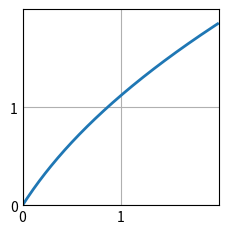
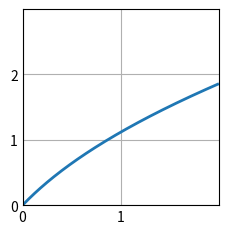
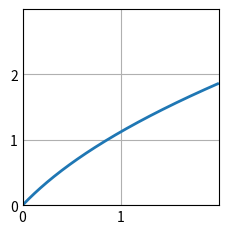

Python code for these plots, in order:
import math
import matplotlib.pyplot as plt
import numpy as np
def func(x,a):
    return (a*x - math.cos(x)/math.sin(x))
def derfunc(x,a):
    return(a+1/((math.sin(x))**2))
#метод ньютона
def res(a):
    x=0.1
    while abs(func(x,a))>0.0000001:
        x=x-func(x,a)/derfunc(x,a)
    return(x)
#зададим начальные значения точек
n=200
#формула трапеций
def integrate_trap(a1,a2):
    Integral=0
    h=(abs(a1-a2))/n
    for i in range(n-1):
        Integral= Integral + h*(res(a1+i*h)+res(a1+(i+1)*h))/2
    return Integral
#формула средних
def integrate_middle(a1,a2):
    Integral=0
    h=(abs(a1-a2))/n
    for i in range(n-1):
        Integral= Integral + (h)*res(a1 + 0.5*(h*i + h*(i+1)))
    return Integral
#формула Симспона и Боде
def integrate_simpson(a1,a2):
  Integral=0
  h=(abs(a1-a2))/n
  for i in range(n):
    b=a1+(i+1)*h
    a=a1+i*h
    Integral = Integral + ((b-a)/6)*(res(a) + 4*res((a+b)/2)+res(b))
  return(Integral)
x1=0
x2=2
print(integrate_trap(x1,x2))
print(integrate_middle(x1,x2))
print(integrate_simpson(x1,x2))
#make data
h=(abs(x1-x2))/n
masx=[]
mastrap=[]
masmiddle=[]
massimpson=[]
for i in range(n):
    masx.append(x1+i*h)
    mastrap.append(integrate_trap(x1,x1+i*h))
    masmiddle.append(integrate_middle(x1,x1 + i*h))
    massimpson.append(integrate_simpson(x1,x1 + i*h))
plt.style.use('_mpl-gallery')
# plot
fig, ax = plt.subplots()

ax.plot(masx, mastrap, linewidth=2.0)

ax.set(xlim=(x1,x2), xticks=np.arange(x1, x2),
       ylim=(0, 2), yticks=np.arange(0, 2))
plt.show()
# plot
fig, ax = plt.subplots()

ax.plot(masx, masmiddle, linewidth=2.0)

ax.set(xlim=(x1,x2), xticks=np.arange(x1, x2),
       ylim=(0, 3), yticks=np.arange(0, 3))
plt.show()
# plot
fig, ax = plt.subplots()

ax.plot(masx, massimpson, linewidth=2.0)

ax.set(xlim=(x1,x2), xticks=np.arange(x1, x2),
       ylim=(0, 3), yticks=np.arange(0, 3))
plt.show()
